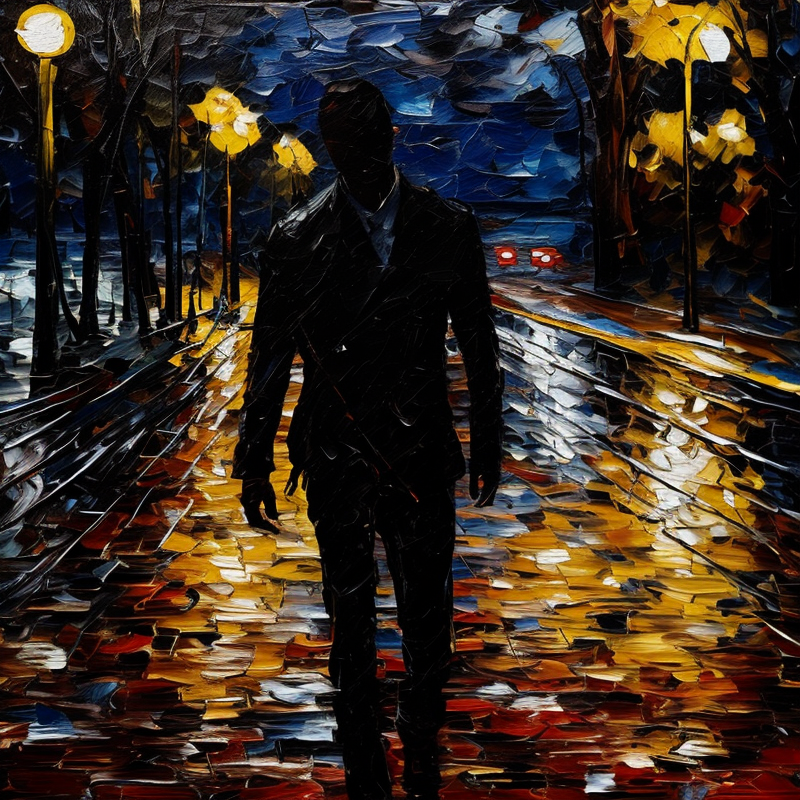
Generation parameters embedded in this image by AUTOMATIC1111 Stable Diffusion web UI or a fork of it (Forge, ...) (PNG 'parameters' text chunk):
mj, emotional oil painting of a male murderer silhouette on the street, (a lot of pain, blood:1.1),, style of van gogh, starry night vibes, maximum details, expressionism, emotional pain, dark and unrealistic colors, unforgettable, meaningful
Steps: 35, Sampler: DPM++ 2M Karras, CFG scale: 7, Seed: 1587071074, Size: 800x800, Model: deliberate_v3_116962.safetensors, Clip skip: 3, Version: v1.5.1